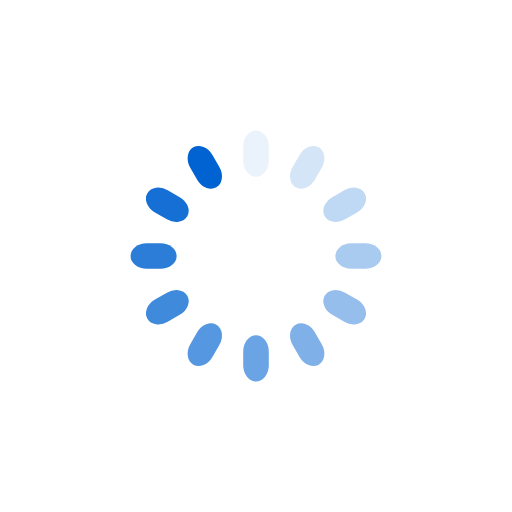
t = 0.00 s
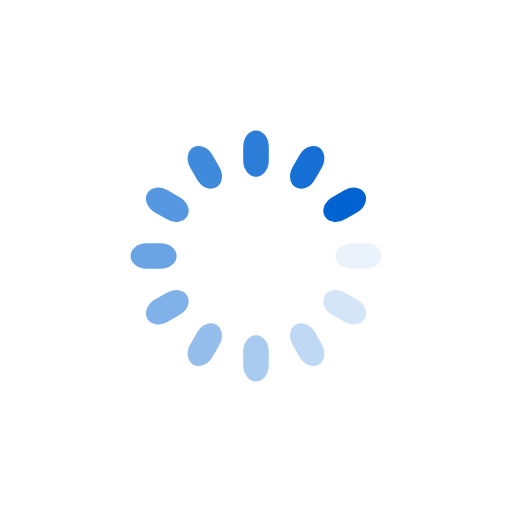
t = 0.17 s
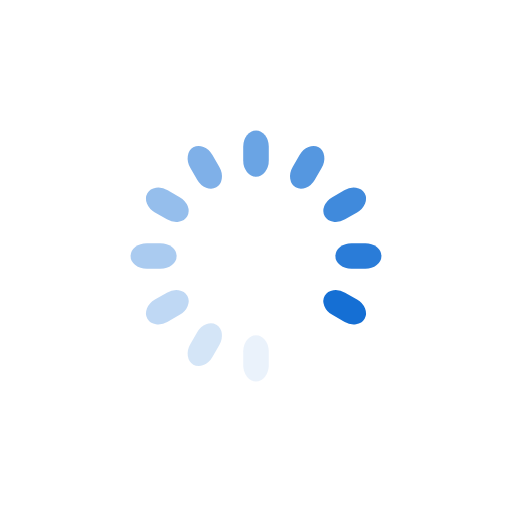
t = 0.33 s
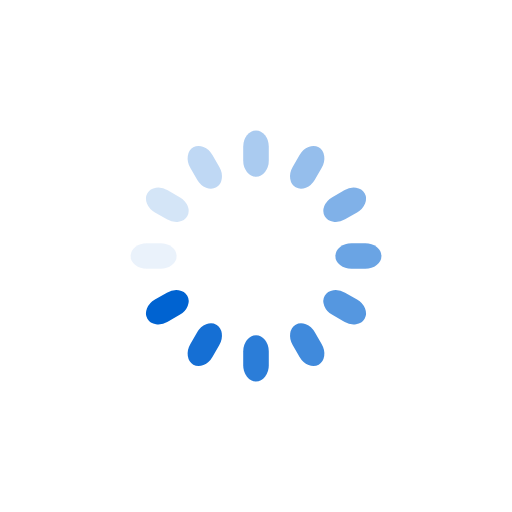
t = 0.50 s

The animated SVG that drew these frames (rendered in a browser with its animation timeline set to each time). Animation: 12 SMIL elements (animate=12); one cycle of 0.67 s, repeats indefinitely.

<?xml version="1.0" encoding="utf-8"?>
<svg xmlns="http://www.w3.org/2000/svg" xmlns:xlink="http://www.w3.org/1999/xlink" style="margin: auto; background: none; display: block; shape-rendering: auto;" width="125px" height="125px" viewBox="0 0 100 100" preserveAspectRatio="xMidYMid">
<g transform="rotate(0 50 50)">
  <rect x="47.5" y="25.5" rx="2.5" ry="3.15" width="5" height="9" fill="#0063d1">
    <animate attributeName="opacity" values="1;0" keyTimes="0;1" dur="0.6666666666666666s" begin="-0.6111111111111112s" repeatCount="indefinite"></animate>
  </rect>
</g><g transform="rotate(30 50 50)">
  <rect x="47.5" y="25.5" rx="2.5" ry="3.15" width="5" height="9" fill="#0063d1">
    <animate attributeName="opacity" values="1;0" keyTimes="0;1" dur="0.6666666666666666s" begin="-0.5555555555555556s" repeatCount="indefinite"></animate>
  </rect>
</g><g transform="rotate(60 50 50)">
  <rect x="47.5" y="25.5" rx="2.5" ry="3.15" width="5" height="9" fill="#0063d1">
    <animate attributeName="opacity" values="1;0" keyTimes="0;1" dur="0.6666666666666666s" begin="-0.5s" repeatCount="indefinite"></animate>
  </rect>
</g><g transform="rotate(90 50 50)">
  <rect x="47.5" y="25.5" rx="2.5" ry="3.15" width="5" height="9" fill="#0063d1">
    <animate attributeName="opacity" values="1;0" keyTimes="0;1" dur="0.6666666666666666s" begin="-0.4444444444444444s" repeatCount="indefinite"></animate>
  </rect>
</g><g transform="rotate(120 50 50)">
  <rect x="47.5" y="25.5" rx="2.5" ry="3.15" width="5" height="9" fill="#0063d1">
    <animate attributeName="opacity" values="1;0" keyTimes="0;1" dur="0.6666666666666666s" begin="-0.3888888888888889s" repeatCount="indefinite"></animate>
  </rect>
</g><g transform="rotate(150 50 50)">
  <rect x="47.5" y="25.5" rx="2.5" ry="3.15" width="5" height="9" fill="#0063d1">
    <animate attributeName="opacity" values="1;0" keyTimes="0;1" dur="0.6666666666666666s" begin="-0.3333333333333333s" repeatCount="indefinite"></animate>
  </rect>
</g><g transform="rotate(180 50 50)">
  <rect x="47.5" y="25.5" rx="2.5" ry="3.15" width="5" height="9" fill="#0063d1">
    <animate attributeName="opacity" values="1;0" keyTimes="0;1" dur="0.6666666666666666s" begin="-0.2777777777777778s" repeatCount="indefinite"></animate>
  </rect>
</g><g transform="rotate(210 50 50)">
  <rect x="47.5" y="25.5" rx="2.5" ry="3.15" width="5" height="9" fill="#0063d1">
    <animate attributeName="opacity" values="1;0" keyTimes="0;1" dur="0.6666666666666666s" begin="-0.2222222222222222s" repeatCount="indefinite"></animate>
  </rect>
</g><g transform="rotate(240 50 50)">
  <rect x="47.5" y="25.5" rx="2.5" ry="3.15" width="5" height="9" fill="#0063d1">
    <animate attributeName="opacity" values="1;0" keyTimes="0;1" dur="0.6666666666666666s" begin="-0.16666666666666666s" repeatCount="indefinite"></animate>
  </rect>
</g><g transform="rotate(270 50 50)">
  <rect x="47.5" y="25.5" rx="2.5" ry="3.15" width="5" height="9" fill="#0063d1">
    <animate attributeName="opacity" values="1;0" keyTimes="0;1" dur="0.6666666666666666s" begin="-0.1111111111111111s" repeatCount="indefinite"></animate>
  </rect>
</g><g transform="rotate(300 50 50)">
  <rect x="47.5" y="25.5" rx="2.5" ry="3.15" width="5" height="9" fill="#0063d1">
    <animate attributeName="opacity" values="1;0" keyTimes="0;1" dur="0.6666666666666666s" begin="-0.05555555555555555s" repeatCount="indefinite"></animate>
  </rect>
</g><g transform="rotate(330 50 50)">
  <rect x="47.5" y="25.5" rx="2.5" ry="3.15" width="5" height="9" fill="#0063d1">
    <animate attributeName="opacity" values="1;0" keyTimes="0;1" dur="0.6666666666666666s" begin="0s" repeatCount="indefinite"></animate>
  </rect>
</g>
<!-- [ldio] generated by https://loading.io/ --></svg>
